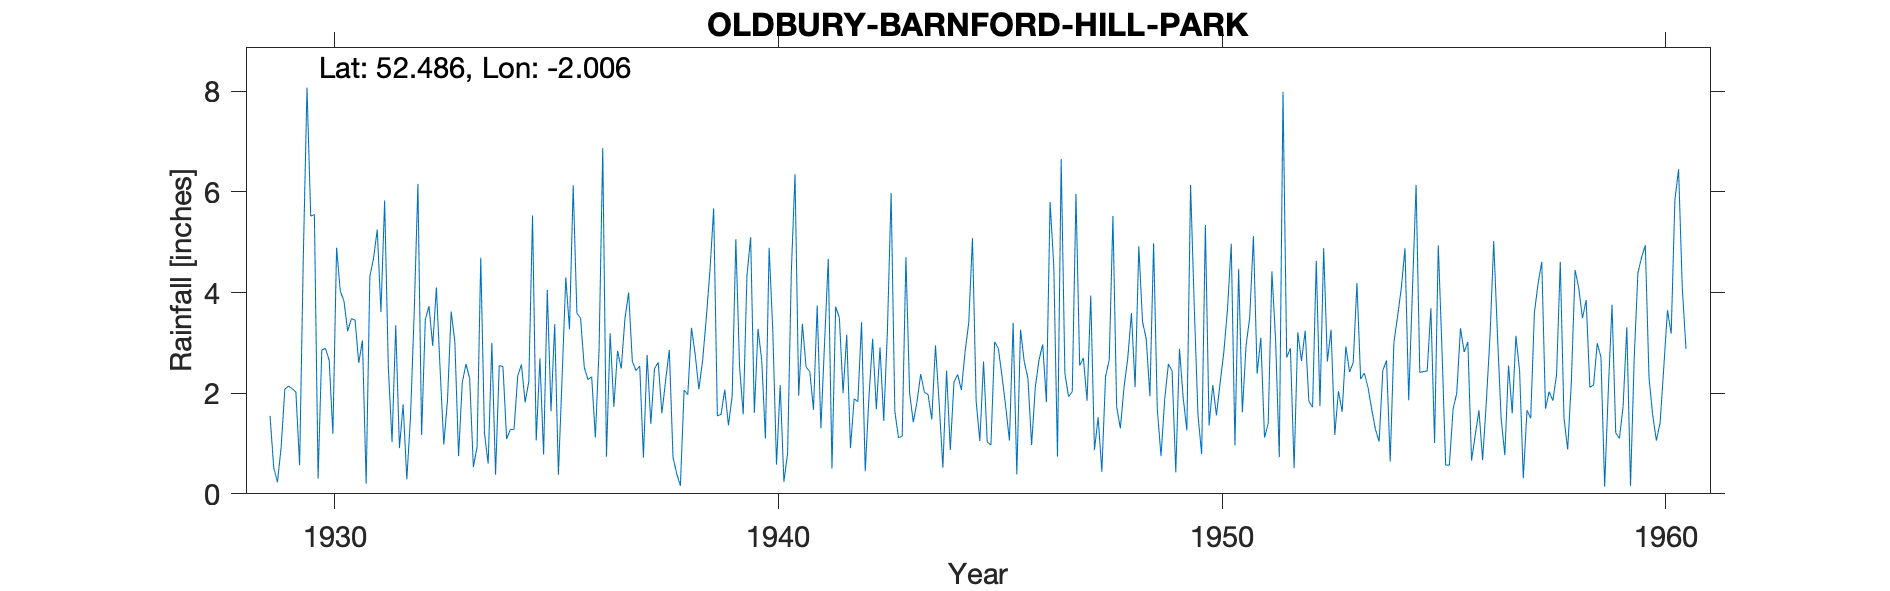

The file beside this chart, header and first rows:
OLDBURY (BARNFORD HILL PK), , , , , , , , , , , , , , , , , , , , , , , 
Grid ref, SO997876, Long, -2.006, Lat, 52.49, Elevation, 607, ft, , , , , , , , , , , , , , , 
Station no, 2440, , , , , , , , , , , , , , , , , , , , , , 
, 1920, 1921, 1922, 1923, 1924, 1925, 1926, 1927, 1928, 1929, 1930, 1931, 1932, 1933, 1934, 1935, 1936, 1937, 1938, 1939, 1940, 1941, 1942
January, , , , , , , , , , 1.55, 5.55, 2.6, 1.78, 1.86, 3, 1.06, 3.49, 3.48, 2.86, 5.67, 3.28, 3.38, 3.16
February, , , , , , , , , , 0.52, 0.3, 3.05, 0.29, 3.62, 0.38, 2.69, 2.51, 4, 0.73, 1.55, 2.65, 2.52, 0.91
March, , , , , , , , , , 0.23, 2.86, 0.2, 1.53, 3.01, 2.55, 0.78, 2.27, 2.63, 0.4, 1.58, 1.1, 2.43, 1.89
April, , , , , , , , , , 0.92, 2.89, 4.32, 3.61, 0.75, 2.53, 4.05, 2.33, 2.45, 0.16, 2.07, 4.89, 1.67, 1.83
May, , , , , , , , , , 2.08, 2.65, 4.68, 6.16, 2.21, 1.09, 1.64, 1.12, 2.54, 2.06, 1.36, 3.23, 3.74, 3.41
June, , , , , , , , , , 2.14, 1.19, 5.25, 1.17, 2.58, 1.28, 3.37, 2.86, 0.72, 1.97, 1.94, 0.58, 1.3, 0.45
July, , , , , , , , , , 2.09, 4.89, 3.61, 3.46, 2.29, 1.28, 0.38, 6.87, 2.76, 3.3, 5.06, 2.16, 3, 1.92
August, , , , , , , , , , 2.02, 4.03, 5.83, 3.73, 0.53, 2.34, 2.31, 0.74, 1.39, 2.77, 2.53, 0.24, 4.67, 3.08
September, , , , , , , , , , 0.57, 3.83, 2.5, 2.94, 0.93, 2.57, 4.3, 3.19, 2.49, 2.08, 1.58, 0.81, 0.5, 1.68
October, , , , , , , , , , 4.7, 3.23, 1.03, 4.1, 4.69, 1.82, 3.27, 1.73, 2.61, 2.64, 4.33, 4.39, 3.72, 2.91
November, , , , , , , , , , 8.07, 3.48, 3.35, 2.48, 1.21, 2.23, 6.13, 2.84, 1.6, 3.49, 5.1, 6.35, 3.5, 1.45
December, , , , , , , , , , 5.52, 3.45, 0.91, 0.98, 0.6, 5.53, 3.59, 2.49, 2.25, 4.44, 1.61, 1.95, 2, 3.25
Total, , , , , , , , , , 30.41, 38.35, 37.33, 32.23, 24.28, 26.6, 33.57, 32.44, 28.92, 26.9, 34.38, 31.63, 32.43, 25.94
2991, OLDBURY: BARNFORD HILL PARK, 01/01/1929, 31/12/1979, , , , , , , , , , , , , , , , , , , , 
